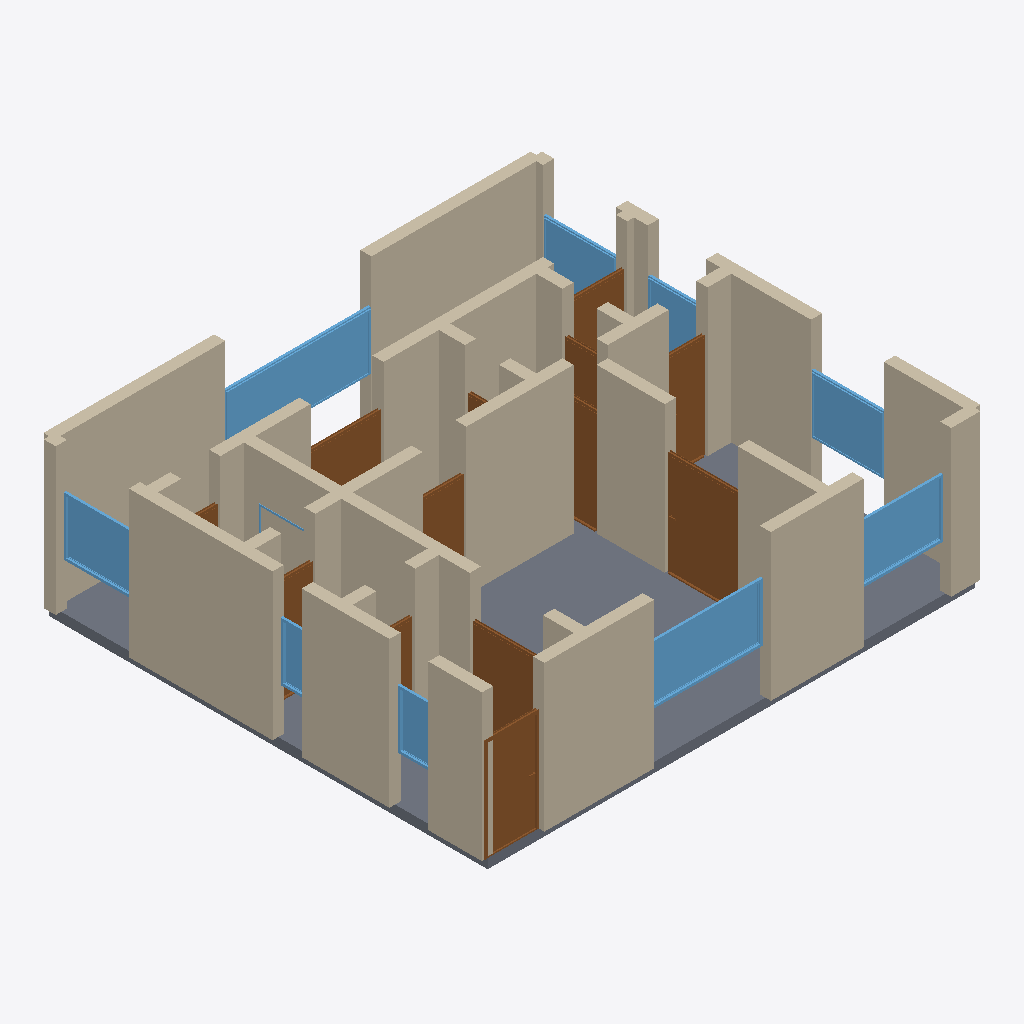
Isometric view of an IFC building model (IFC-SPF (STEP), schema IFC4, length unit metre), seen from the south-west, elements coloured by IFC class: 40 walls (beige), 13 doors (brown), 10 windows (light blue), 1 slab (grey).
Extent 10.2 m × 9.2 m × 3.2 m (x, y, z). Storeys (1): Ground Floor at 0.00 m. Elements (64): 40 IfcWall, 13 IfcDoor, 10 IfcWindow, 1 IfcSlab.

HEADER;
FILE_DESCRIPTION(('ViewDefinition[DesignTransferView]'),'2;1');
FILE_NAME('/dev/null','2026-05-05T21:13:48+05:30',(''),(''),'IfcOpenShell 0.8.5','IfcOpenShell 0.8.5','Nobody');
FILE_SCHEMA(('IFC4'));
ENDSEC;
DATA;
#1=IFCPROJECT('0ZBa0KhpXBNPlTJELt344q',$,'A Kuala Lumpur KLCC 2-bed condo modern — central high-rise w',$,$,$,$,(#10),#5);
#12=IFCSITE('1K$CFG8vbBCP0SSi_xTGHz',$,'Site',$,$,$,$,$,$,$,$,$,$,$);
#13=IFCBUILDING('37lBPO2hH5lBrY31xlDSPw',$,'Building',$,$,$,$,$,$,$,$,$);
#16=IFCBUILDINGSTOREY('3wB6fErzv8CPNJ07yF74xl',$,'Ground Floor',$,$,#22,$,$,$,$);
#2794=IFCSLAB('3d8Ay_mRL0bxfSGKKWlxvB',$,'Floor',$,$,#2811,#2806,$,.FLOOR.);
#244=IFCWALL('0cPMHvgRf4Lh1DHkL3cPbQ',$,'Exterior Wall',$,$,#265,#260,$,$);
#23=IFCWALL('2xlylsNkXFMOM7OKQSq2Qb',$,'Exterior Wall',$,$,#45,#39,$,$);
#200=IFCWALL('1HRiykfCD0tRxCojyswAjb',$,'Exterior Wall',$,$,#221,#216,$,$);
#178=IFCWALL('07$P0hwjH5mPk30nfC1xYj',$,'Exterior Wall',$,$,#199,#194,$,$);
#46=IFCWALL('3cC4eXZOb1SudJ4zsU9LUE',$,'Exterior Wall',$,$,#67,#62,$,$);
#266=IFCWALL('3yl4Zqotr9ivO93BneCj34',$,'Exterior Wall',$,$,#287,#282,$,$);
#112=IFCWALL('2C3Dx53SfBdREzHkufJaZb',$,'Exterior Wall',$,$,#133,#128,$,$);
#442=IFCWALL('2rkW5m3FPAmvQxWfWBIQb4',$,'Interior Wall',$,$,#463,#458,$,$);
#420=IFCWALL('00a7ZKbBvCR8JMl9pIs8jH',$,'Interior Wall',$,$,#441,#436,$,$);
#288=IFCWALL('2L_VRkJMTCMgDclxzGQtal',$,'Exterior Wall',$,$,#309,#304,$,$);
#2284=IFCWINDOW('1LiHlyb2fCKhqI2079piRD',$,'Window',$,$,#2338,#2333,$,1.2,3.0,$,$,$);
#1159=IFCDOOR('1r_8K1YLj9$Or3B1Vqb3be',$,'Door',$,$,#1243,#1238,$,2.1,1.5,$,$,$);
#750=IFCWALL('1AwJN6Xpv1Sf2M0lX8$wBR',$,'Interior Wall',$,$,#771,#766,$,$);
#90=IFCWALL('3G$fnm0ZbDG9m9mXOzP2ws',$,'Exterior Wall',$,$,#111,#106,$,$);
#2009=IFCWINDOW('3WPv83j$PD5w8w1tp5Fawu',$,'Window',$,$,#2063,#2058,$,1.2,2.4,$,$,$);
#508=IFCWALL('26GDG54_fCdBMUF8MX1Iao',$,'Interior Wall',$,$,#529,#524,$,$);
#68=IFCWALL('09MEls5$15cRIMz5S22viz',$,'Exterior Wall',$,$,#89,#84,$,$);
#838=IFCWALL('2hVHv9UG11FButQ9KZrLm5',$,'Interior Wall',$,$,#859,#854,$,$);
#640=IFCWALL('3uV4sEdGr0Thy9x2KW0LrX',$,'Interior Wall',$,$,#661,#656,$,$);
#904=IFCDOOR('0Cwb5XwQ16hvjXxEeAhJC4',$,'Door',$,$,#988,#983,$,2.1,1.1,$,$,$);
#398=IFCWALL('2AjOFqnXf6YAwqMMN24cyS',$,'Interior Wall',$,$,#419,#414,$,$);
#486=IFCWALL('0vrGqjNaLBQPrr1LPzPQxA',$,'Interior Wall',$,$,#507,#502,$,$);
#2064=IFCWINDOW('0WmnJwS219VeJA4MX76Kon',$,'Window',$,$,#2118,#2113,$,1.2,1.8,$,$,$);
#552=IFCWALL('2KLbKYGlH2zewQDEFYXjda',$,'Interior Wall',$,$,#573,#568,$,$);
#2119=IFCWINDOW('2vvevGaK51ogM2aVFDa2GU',$,'Window',$,$,#2173,#2168,$,1.2,1.5,$,$,$);
#2339=IFCWINDOW('3m$tLJa8r3sQ0YnZLF4nV0',$,'Window',$,$,#2393,#2388,$,1.2,1.5,$,$,$);
#989=IFCDOOR('1U$s_akBT1RPaOcQR03MB2',$,'Door',$,$,#1073,#1068,$,2.1,1.5,$,$,$);
#332=IFCWALL('3CiPmgDSj1pB5WIP0fLZCe',$,'Interior Wall',$,$,#353,#348,$,$);
#728=IFCWALL('3u1SI7Z_LCSQ4kGX81JUPa',$,'Interior Wall',$,$,#749,#744,$,$);
#354=IFCWALL('0DGGYNKQbBi9_uBY1MzaUY',$,'Interior Wall',$,$,#375,#370,$,$);
#222=IFCWALL('307xL92brDXw5Gf47$yesZ',$,'Exterior Wall',$,$,#243,#238,$,$);
#464=IFCWALL('33uYLUvCv00RCoMhLO8CI$',$,'Interior Wall',$,$,#485,#480,$,$);
#1499=IFCDOOR('2UZeIQwKf9t83uqCnoC6hh',$,'Door',$,$,#1583,#1578,$,2.1,0.8,$,$,$);
#1839=IFCDOOR('2sxnTefaDCjh$MAmolZFiq',$,'Door',$,$,#1923,#1918,$,2.1,1.5,$,$,$);
#816=IFCWALL('3RZUZCG2P3cOawSFsdNCJH',$,'Interior Wall',$,$,#837,#832,$,$);
#2394=IFCWINDOW('2Nd8K$nALFxw2sXPo2ZizX',$,'Window',$,$,#2448,#2443,$,1.2,1.5,$,$,$);
#596=IFCWALL('0HTWAfdPz83PGWjRtNpvN7',$,'Interior Wall',$,$,#617,#612,$,$);
#662=IFCWALL('3KU87jK1j15hiUYEmO3$uv',$,'Interior Wall',$,$,#683,#678,$,$);
#1414=IFCDOOR('3VPKo_h_59kPD2xffUWDfz',$,'Door',$,$,#1498,#1493,$,2.1,0.7,$,$,$);
#1329=IFCDOOR('2DTeLqq$94Rw9PmBG6Ckht',$,'Door',$,$,#1413,#1408,$,2.1,0.9,$,$,$);
#772=IFCWALL('0zxIa82pP5RBKCn_3TrInS',$,'Interior Wall',$,$,#793,#788,$,$);
#574=IFCWALL('3pNPtz90vDzRvBEhuRrREp',$,'Interior Wall',$,$,#595,#590,$,$);
#134=IFCWALL('3T1rbWpXzABuMgnBTm8XOh',$,'Exterior Wall',$,$,#155,#150,$,$);
#1924=IFCDOOR('3vvmt5blPD_gsZ0LdJcIIg',$,'Door',$,$,#2008,#2003,$,2.1,1.5,$,$,$);
#2504=IFCWINDOW('0W8WucZsLAsecvwzg0tQI$',$,'Window',$,$,#2558,#2553,$,1.2,0.8,$,$,$);
#2229=IFCWINDOW('33qaaBDvHABuWLqbFC_k8p',$,'Window',$,$,#2283,#2278,$,1.2,1.2,$,$,$);
#530=IFCWALL('32JDlD9qzDUuaJnXKWJY0F',$,'Interior Wall',$,$,#551,#546,$,$);
#1669=IFCDOOR('3Z8F0XwUT18OSIRBiereZY',$,'Door',$,$,#1753,#1748,$,2.1,0.7,$,$,$);
#860=IFCWALL('2Os__typb9YOhmTCK8F7lh',$,'Interior Wall',$,$,#881,#876,$,$);
#2449=IFCWINDOW('07TuCuA318pfWmxthWeugK',$,'Window',$,$,#2503,#2498,$,1.2,0.6,$,$,$);
#156=IFCWALL('2_LD$sqFfChgCJj0B3STVy',$,'Exterior Wall',$,$,#177,#172,$,$);
#1244=IFCDOOR('2tk9Bawbr5sBG5pgWHKecU',$,'Door',$,$,#1328,#1323,$,2.1,0.7,$,$,$);
#310=IFCWALL('3VWdaRVu99iwqTD4QPSBPI',$,'Interior Wall',$,$,#331,#326,$,$);
#1074=IFCDOOR('3Yq006ObbAXRf5Li6wYtaI',$,'Door',$,$,#1158,#1153,$,2.1,0.8,$,$,$);
#706=IFCWALL('0VuQ0cpbv19hyUhDZV_3vL',$,'Interior Wall',$,$,#727,#722,$,$);
#618=IFCWALL('1gDYM0QK56Ggdym6plheNG',$,'Interior Wall',$,$,#639,#634,$,$);
#794=IFCWALL('2LrZ9UGS1D7exvNL3Ckn$S',$,'Interior Wall',$,$,#815,#810,$,$);
#376=IFCWALL('2jMKBkob96uvxvWTcxd0r8',$,'Interior Wall',$,$,#397,#392,$,$);
#684=IFCWALL('1n$qgB4KH4BBUqRKQFKKX3',$,'Interior Wall',$,$,#705,#700,$,$);
#1754=IFCDOOR('0DQEGByN91wgyeE26pGquW',$,'Door',$,$,#1838,#1833,$,2.1,0.8,$,$,$);
#1584=IFCDOOR('3VZafnCEr9Q9jaQYdxYph6',$,'Door',$,$,#1668,#1663,$,2.1,0.7,$,$,$);
#2174=IFCWINDOW('3GLG$glb14ggZcW$KzzazD',$,'Window',$,$,#2228,#2223,$,1.2,1.2,$,$,$);
#882=IFCWALL('27bE$uUcz0L8aUzQZSQ1Xm',$,'Interior Wall',$,$,#903,#898,$,$);
ENDSEC;
